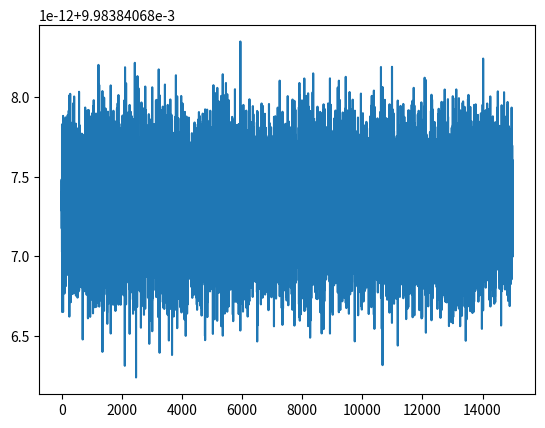

The matplotlib source for this figure:
#ISTA(Iterative Shrinkage Thresholding Algorithm)
#L1 minimization  ||Ax-b||_2^2 + lambda * ||x||_G

import numpy as np      #import numpy
import matplotlib.pyplot as plt
from numpy import linalg as LA

def shrinkage(x,a):     #x: vector ,  a: scalar
    new_z = np.zeros(len(x))
    norm_x = LA.norm(x)

    if norm_x - a/2 < 0:
        pass
    else:
        new_z = (1-a/2/norm_x)*x

    return new_z


def groupLasso(A,z,b,lamb1,lamb2,beta1,beta2, gamma1,gamma2,group, tol, shrinkage):   #solve a system Ax = b with groupLasso regularizer
    d = 100000
    iter = 0
    energy = np.zeros(20000)
    B = beta1*np.eye(len(A[0])) + beta2*np.dot(np.transpose(A),A)
    B_inv = LA.inv(B)
    x_new = np.ones(np.shape(A)[1])

    while(iter < 20000):

        norm_z = 0
        head = 0

        for k in range(len(group)):
            tail = head + group[k]
            norm_z = norm_z + LA.norm(x_new[head:tail])
            head = tail

        energy[iter] = beta2/2 * LA.norm(np.dot(A, x_new) - b) ** 2 + norm_z


        x_new = np.dot(B_inv, beta1*z - lamb1 + beta2*np.dot(np.transpose(A),b) + np.dot(np.transpose(A),lamb2))
        head = 0
        for k in range(len(group)):
            tail = head + group[k]
            z[head:tail] = shrinkage(x_new[head:tail]+1/beta1*lamb1[head:tail], 1/beta1)[:]
            head = tail

        lamb1 -= gamma1*beta1*(z[:] - x_new[:])
        lamb2 -= gamma2*beta2*(np.dot(A,x_new)-b[:])

        norm_z = 0
        head = 0

        for k in range(len(group)):
            tail = head+group[k]
            norm_z += LA.norm(z[head:tail])
            head = tail

        iter += 1


    return x_new,energy[5000:]

#A = np.array([[1.0,6.0,-1.0,-4.0,3.1,-2.4,5.2],[6.0,1.0,3.0,0.0,-1.4,0.33,-0.78],[4.0,1.0,-11.0,1.0,-5.3,4.6,1.08]])

if __name__ == "__main__":

   # A = np.array([[-2.4,5.2,-1.0,-4.0,3.1,1.0,6.0],[0.33,-0.78,3.0,0.0,-1.4,6.0,1.0],[4.6,1.08,-11.0,1.0,-5.3,4.0,1.0]])
    A = 100*np.random.rand(3, 7)
   # group = np.ones(100)
   # group = group.astype(np.int)
   # group[:] = 2


    #initialize all variables
    b = np.ones(np.shape(A)[0])
    x = np.ones(np.shape(A)[1])
    lamb1 = np.zeros(np.shape(A)[1])
    lamb2 = np.zeros(np.shape(A)[0])

    #set parameters
    beta1 = 0.3/np.mean(abs(b))
    beta2 = 3/np.mean(abs(b))
    gamma1 = 1
    gamma2 = 1
    tol = 10**(-9)

    group = np.array([3,2,2])
    x_new, energy = groupLasso(A,x,b,lamb1,lamb2,beta1,beta2, gamma1,gamma2, group, tol, shrinkage)
    norm_z = 0
    head = 0

    for k in range(len(group)):
        tail = head + group[k]
        norm_z = norm_z + LA.norm(x_new[head:tail])
        head = tail

    print(norm_z)



    print(energy[:100])


    print(x_new)
    plt.plot(energy)
    plt.show()

